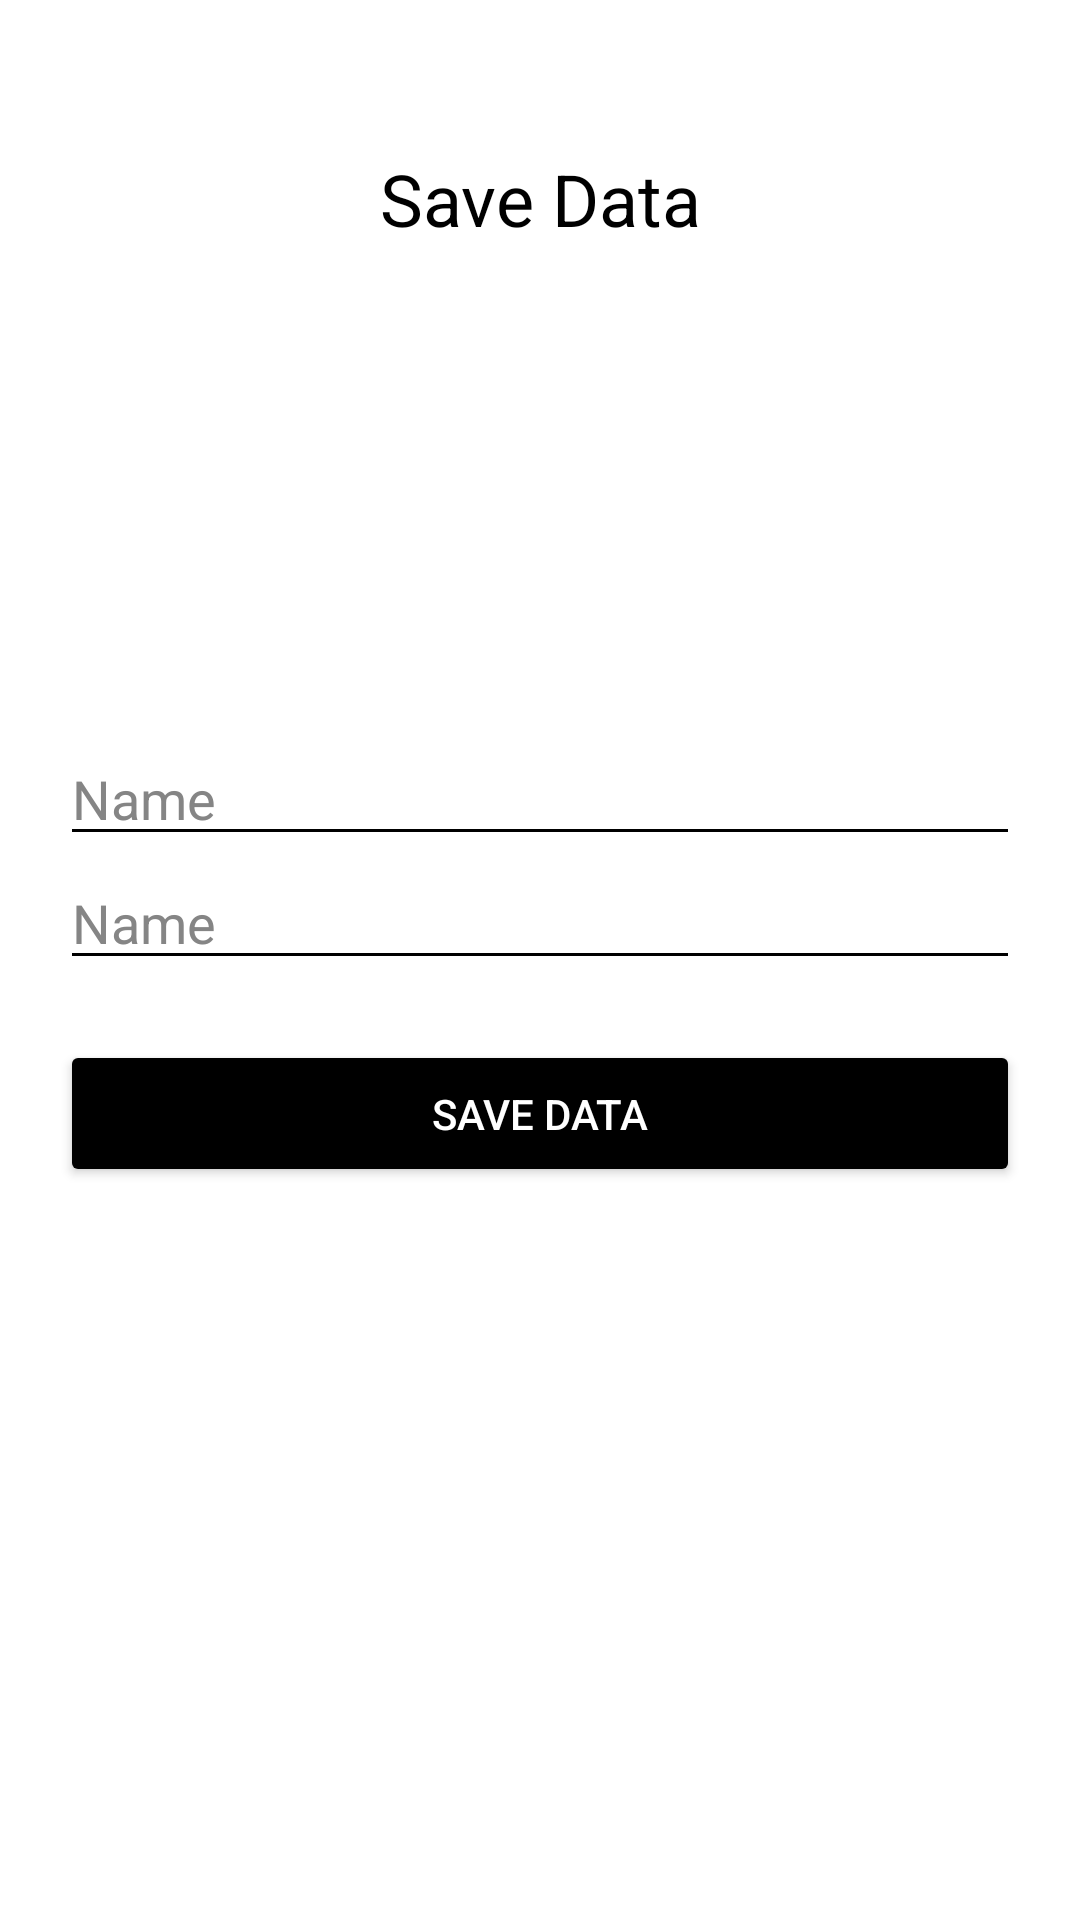

Here is an Android app screen rendered from its layout file. Give the layout XML and the strings, colors and styles it references.
<!-- AndroidManifest.xml: application theme Theme.Sqlkt -->
<!-- res/layout/activity_main.xml -->
<?xml version="1.0" encoding="utf-8"?>
<androidx.constraintlayout.widget.ConstraintLayout xmlns:android="http://schemas.android.com/apk/res/android"
    xmlns:app="http://schemas.android.com/apk/res-auto"
    xmlns:tools="http://schemas.android.com/tools"
    android:layout_width="match_parent"
    android:layout_height="match_parent"
    android:background="@color/w"
    tools:context=".MainActivity">

    <TextView
        android:layout_width="match_parent"
        android:layout_height="wrap_content"
        android:text="Save Data"
        android:textSize="24dp"
        android:textAlignment="center"
        android:textColor="@color/b"
        android:layout_marginTop="50dp"
        app:layout_constraintEnd_toEndOf="parent"
        app:layout_constraintStart_toStartOf="parent"
        app:layout_constraintTop_toTopOf="parent"/>

    <LinearLayout
        android:layout_width="match_parent"
        android:layout_height="match_parent"
        android:orientation="vertical"
        android:gravity="center"
        android:padding="10dp"
        android:layout_margin="10dp"
        app:layout_constraintBottom_toBottomOf="parent"
        app:layout_constraintEnd_toEndOf="parent"
        app:layout_constraintStart_toStartOf="parent"
        app:layout_constraintTop_toTopOf="parent">



    <EditText
        android:id="@+id/txt1"
        android:layout_width="match_parent"
        android:layout_height="wrap_content"
        android:ems="10"
        android:inputType="textPersonName"
        android:textColor="@color/b"
        android:backgroundTint="@color/b"
android:textColorHint="@color/g"
        android:hint="Name" />

        <EditText
            android:id="@+id/txt2"
            android:layout_width="match_parent"
            android:layout_height="wrap_content"
            android:ems="10"
            android:textColor="@color/b"
            android:textColorHint="@color/g"
            android:inputType="textPersonName"
                 android:backgroundTint="@color/b"
            android:hint="Name" />

    <Button
        android:id="@+id/button"
        android:layout_width="match_parent"
        android:layout_height="wrap_content"
        android:text="Save Data"
        android:backgroundTint="@color/b"
        android:textColor="@color/w"
        android:padding="15dp"
        android:layout_marginTop="20dp"/>

    </LinearLayout>

</androidx.constraintlayout.widget.ConstraintLayout>
<!-- resources referenced by this layout -->
<resources>
  <color name="b">#FF000000</color>
  <color name="g">#858585</color>
  <color name="w">#FFFFFFFF</color>
  <style name="Theme.Sqlkt" parent="Theme.MaterialComponents.DayNight.DarkActionBar">
          
          <item name="colorPrimary">@color/purple_500</item>
          <item name="colorPrimaryVariant">@color/purple_700</item>
          <item name="colorOnPrimary">@color/white</item>
          
          <item name="colorSecondary">@color/teal_200</item>
          <item name="colorSecondaryVariant">@color/teal_700</item>
          <item name="colorOnSecondary">@color/black</item>
          
          <item name="android:statusBarColor">?attr/colorPrimaryVariant</item>
          
      </style>
  <color name="purple_500">#FF6200EE</color>
  <color name="purple_700">#FF3700B3</color>
  <color name="white">#FFFFFFFF</color>
  <color name="teal_200">#FF03DAC5</color>
  <color name="teal_700">#FF018786</color>
  <color name="black">#FF000000</color>
</resources>
